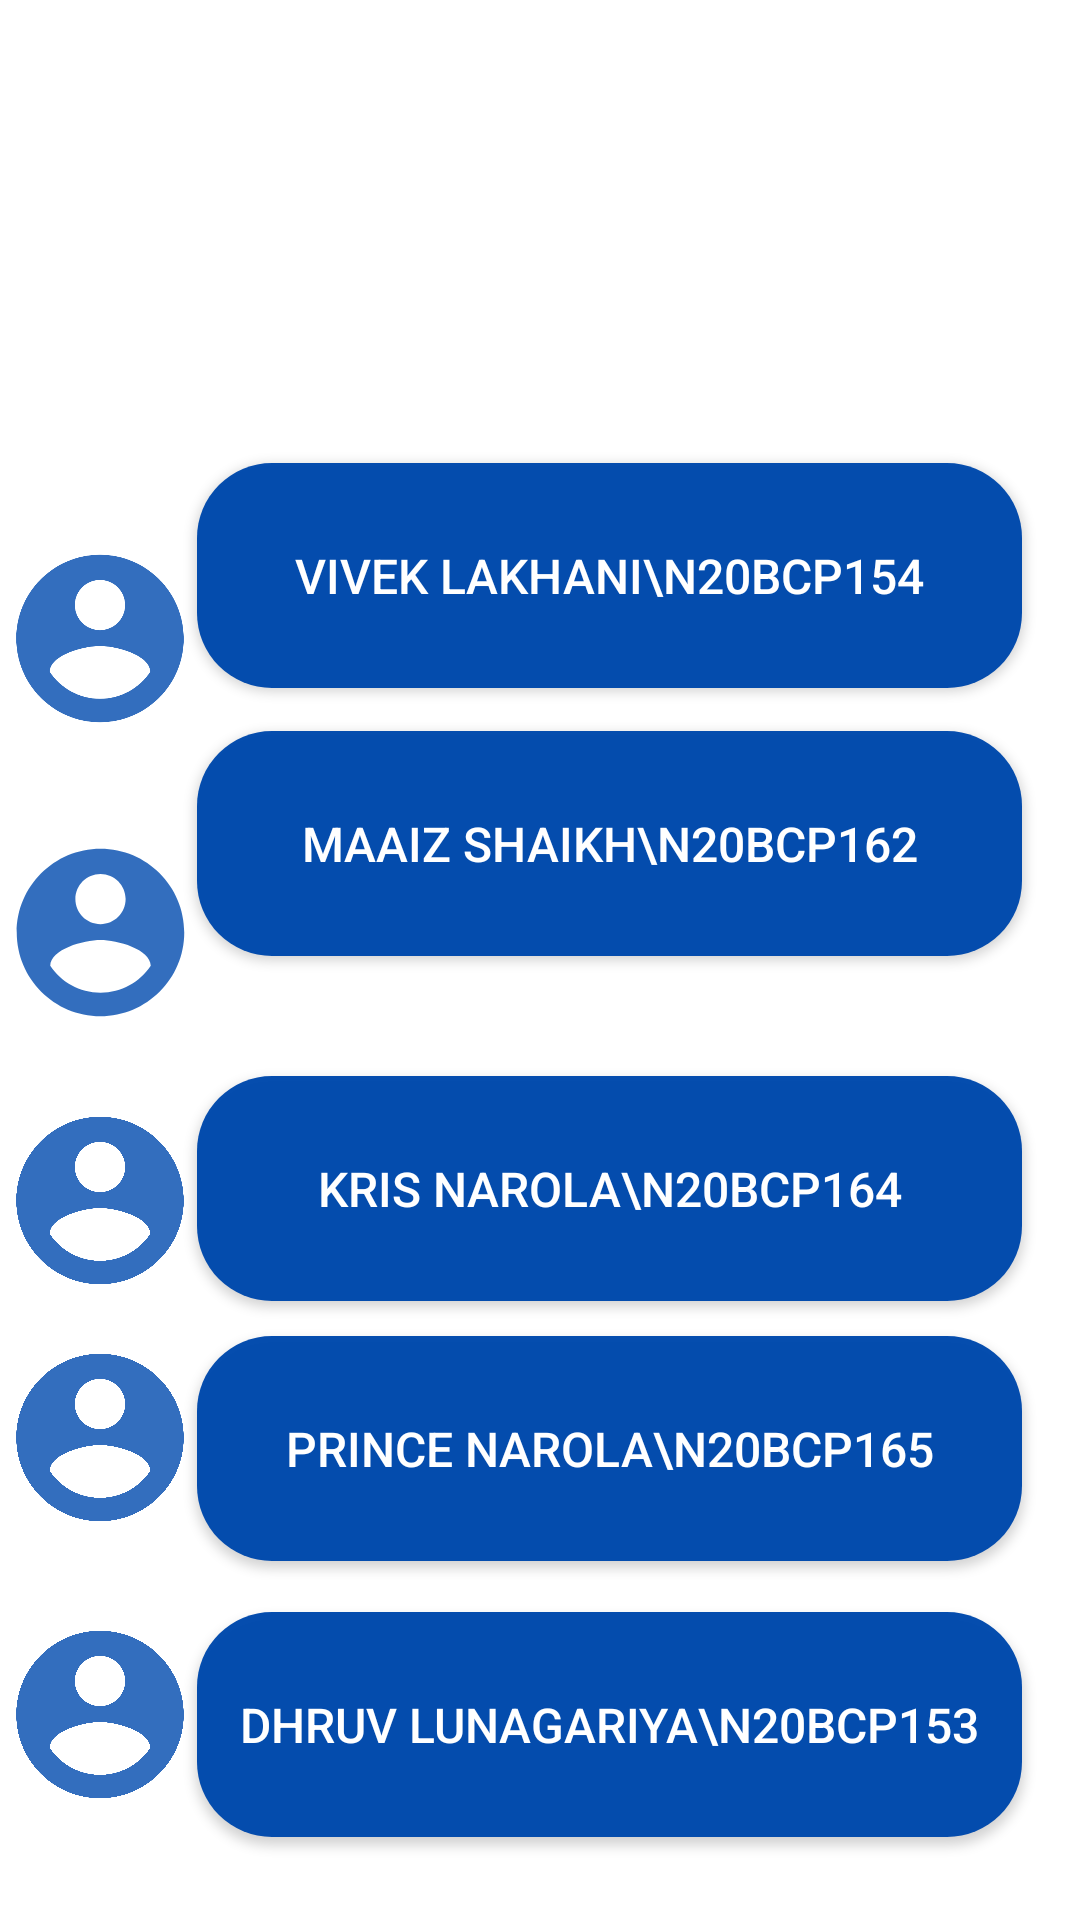

Android layout source for this screen:
<!-- AndroidManifest.xml: application theme Theme.DeadlockAndConcurrency -->
<!-- res/layout/activity_about_developers.xml -->
<?xml version="1.0" encoding="utf-8"?>

<androidx.constraintlayout.widget.ConstraintLayout xmlns:android="http://schemas.android.com/apk/res/android"
    xmlns:app="http://schemas.android.com/apk/res-auto"
    xmlns:tools="http://schemas.android.com/tools"
    android:layout_width="match_parent"
    android:layout_height="match_parent"
    android:background="@drawable/appdeveloper"
    tools:context=".AboutDevelopers">

    <Button
        android:id="@+id/button4"
        android:layout_width="275dp"
        android:layout_height="75dp"
        android:background="@drawable/btn_bt"
        android:text="Vivek Lakhani\n20BCP154"
        android:textColor="@color/white"
        android:textSize="16sp"
        app:layout_constraintBottom_toTopOf="@+id/button5"
        app:layout_constraintEnd_toEndOf="parent"
        app:layout_constraintHorizontal_bias="0.772"
        app:layout_constraintStart_toStartOf="parent"
        app:layout_constraintTop_toTopOf="parent"
        app:layout_constraintVertical_bias="0.916" />

    <Button
        android:id="@+id/button5"
        android:layout_width="275dp"
        android:layout_height="75dp"
        android:layout_marginBottom="40dp"
        android:background="@drawable/btn_bt"
        android:text="Maaiz Shaikh\n20BCP162"
        android:textColor="@color/white"
        android:textSize="16sp"
        app:layout_constraintBottom_toTopOf="@+id/button6"
        app:layout_constraintEnd_toEndOf="parent"
        app:layout_constraintHorizontal_bias="0.772"
        app:layout_constraintStart_toStartOf="parent" />

    <Button
        android:id="@+id/button6"
        android:layout_width="275dp"
        android:layout_height="75dp"
        android:background="@drawable/btn_bt"
        android:text="Kris Narola\n20BCp164"
        android:textColor="@color/white"
        android:textSize="16sp"
        app:layout_constraintBottom_toBottomOf="parent"
        app:layout_constraintEnd_toEndOf="parent"
        app:layout_constraintHorizontal_bias="0.772"
        app:layout_constraintStart_toStartOf="parent"
        app:layout_constraintTop_toTopOf="parent"
        app:layout_constraintVertical_bias="0.635" />

    <Button
        android:id="@+id/button7"
        android:layout_width="275dp"
        android:layout_height="75dp"
        android:background="@drawable/btn_bt"
        android:text="Prince Narola\n20BCP165"
        android:textColor="@color/white"
        android:textSize="16sp"
        app:layout_constraintBottom_toBottomOf="parent"
        app:layout_constraintEnd_toEndOf="parent"
        app:layout_constraintHorizontal_bias="0.772"
        app:layout_constraintStart_toStartOf="parent"
        app:layout_constraintTop_toTopOf="parent"
        app:layout_constraintVertical_bias="0.788" />

    <Button
        android:id="@+id/button8"
        android:layout_width="275dp"
        android:layout_height="75dp"
        android:background="@drawable/btn_bt"
        android:text="dhruv Lunagariya\n20BCP153"
        android:textColor="@color/white"
        android:textSize="16sp"
        app:layout_constraintBottom_toBottomOf="parent"
        app:layout_constraintEnd_toEndOf="parent"
        app:layout_constraintHorizontal_bias="0.772"
        app:layout_constraintStart_toStartOf="parent"
        app:layout_constraintTop_toTopOf="parent"
        app:layout_constraintVertical_bias="0.951" />

    <ImageView
        android:id="@+id/imageView"
        android:layout_width="70dp"
        android:layout_height="67dp"
        app:layout_constraintBottom_toBottomOf="parent"
        app:layout_constraintEnd_toEndOf="parent"
        app:layout_constraintEnd_toStartOf="@+id/button4"
        app:layout_constraintHorizontal_bias="0.5"
        app:layout_constraintStart_toStartOf="parent"
        app:layout_constraintTop_toTopOf="parent"
        app:layout_constraintVertical_bias="0.484"
        app:srcCompat="@drawable/ic_action_name" />

    <ImageView
        android:id="@+id/imageView2"
        android:layout_width="70dp"
        android:layout_height="67dp"
        app:layout_constraintBottom_toBottomOf="parent"
        app:layout_constraintEnd_toEndOf="parent"
        app:layout_constraintEnd_toStartOf="@+id/button5"
        app:layout_constraintHorizontal_bias="0.5"
        app:layout_constraintStart_toStartOf="parent"
        app:layout_constraintTop_toTopOf="parent"
        app:layout_constraintVertical_bias="0.313"
        app:srcCompat="@drawable/ic_action_name" />

    <ImageView
        android:id="@+id/imageView3"
        android:layout_width="70dp"
        android:layout_height="67dp"
        app:layout_constraintBottom_toBottomOf="parent"
        app:layout_constraintEnd_toEndOf="parent"
        app:layout_constraintEnd_toStartOf="@+id/button6"
        app:layout_constraintHorizontal_bias="0.5"
        app:layout_constraintStart_toStartOf="parent"
        app:layout_constraintTop_toTopOf="parent"
        app:layout_constraintVertical_bias="0.64"
        app:srcCompat="@drawable/ic_action_name" />

    <ImageView
        android:id="@+id/imageView4"
        android:layout_width="70dp"
        android:layout_height="67dp"
        app:layout_constraintBottom_toBottomOf="parent"
        app:layout_constraintEnd_toEndOf="parent"
        app:layout_constraintEnd_toStartOf="@+id/button7"
        app:layout_constraintHorizontal_bias="0.5"
        app:layout_constraintStart_toStartOf="parent"
        app:layout_constraintTop_toTopOf="parent"
        app:layout_constraintVertical_bias="0.778"
        app:srcCompat="@drawable/ic_action_name" />

    <ImageView
        android:id="@+id/imageView5"
        android:layout_width="70dp"
        android:layout_height="67dp"
        app:layout_constraintBottom_toBottomOf="parent"
        app:layout_constraintEnd_toEndOf="parent"
        app:layout_constraintEnd_toStartOf="@+id/button8"
        app:layout_constraintHorizontal_bias="0.5"
        app:layout_constraintStart_toStartOf="parent"
        app:layout_constraintTop_toTopOf="parent"
        app:layout_constraintVertical_bias="0.939"
        app:srcCompat="@drawable/ic_action_name" />
</androidx.constraintlayout.widget.ConstraintLayout>
<!-- resources referenced by this layout -->
<resources>
  <color name="white">#FFFFFFFF</color>
  <!-- drawable btn_bt (drawable) -->
  <?xml version="1.0" encoding="utf-8"?>
  
  <shape android:shape="rectangle" xmlns:android="http://schemas.android.com/apk/res/android">
      <solid android:color="#FA004AAD"/>
      <corners android:radius="25dp"/>
  
  </shape>
  <!-- drawable ic_action_name (drawable-anydpi) -->
  <vector xmlns:android="http://schemas.android.com/apk/res/android"
      android:width="24dp"
      android:height="24dp"
      android:viewportWidth="24"
      android:viewportHeight="24"
      android:tint="#004AAE"
      android:alpha="0.8">
    <path
        android:fillColor="@android:color/white"
        android:pathData="M12,2C6.48,2 2,6.48 2,12s4.48,10 10,10 10,-4.48 10,-10S17.52,2 12,2zM12,5c1.66,0 3,1.34 3,3s-1.34,3 -3,3 -3,-1.34 -3,-3 1.34,-3 3,-3zM12,19.2c-2.5,0 -4.71,-1.28 -6,-3.22 0.03,-1.99 4,-3.08 6,-3.08 1.99,0 5.97,1.09 6,3.08 -1.29,1.94 -3.5,3.22 -6,3.22z"/>
  </vector>
  <style name="Theme.DeadlockAndConcurrency" parent="Theme.MaterialComponents.Light.DarkActionBar">
          
          <item name="colorPrimary">#004AAD</item>
          <item name="colorPrimaryVariant">#004AAD</item>
          <item name="colorOnPrimary">@color/white</item>
          
          <item name="colorSecondary">@color/teal_200</item>
          <item name="colorSecondaryVariant">@color/teal_700</item>
          <item name="colorOnSecondary">@color/black</item>
          
          <item name="android:statusBarColor" tools:targetApi="l">?attr/colorPrimaryVariant</item>
          
      </style>
  <color name="teal_200">#FF03DAC5</color>
  <color name="teal_700">#FF018786</color>
  <color name="black">#FF000000</color>
</resources>
